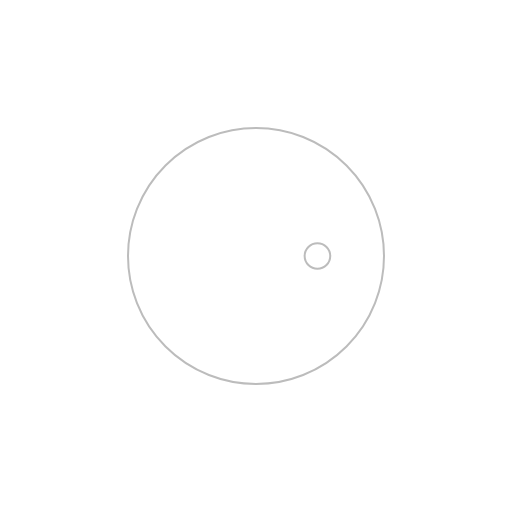
t = 0.00 s
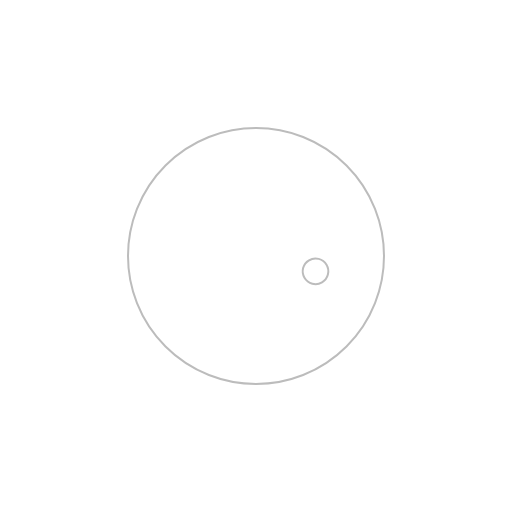
t = 1.00 s
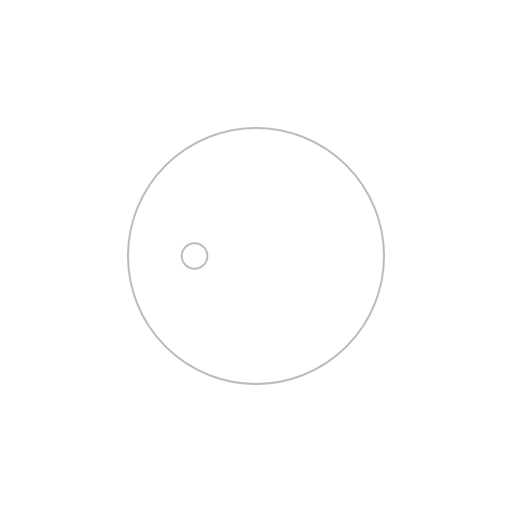
t = 2.00 s
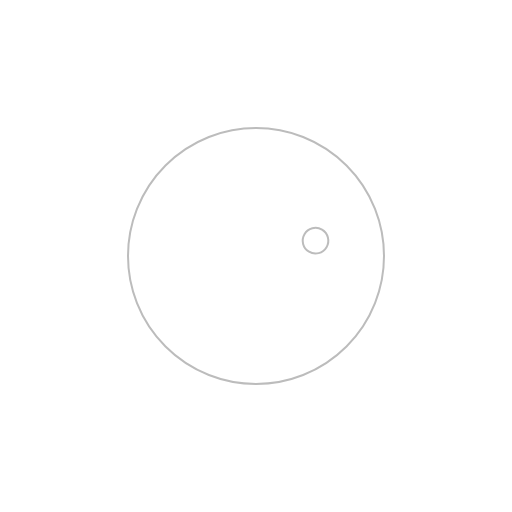
t = 3.00 s

The animated SVG that drew these frames (rendered in a browser with its animation timeline set to each time). Animation: 14 SMIL elements (animate=6,animateTransform=8); one cycle of 4.00 s, repeats indefinitely.

<svg xmlns="http://www.w3.org/2000/svg" viewBox="0 0 40 40" width="100%" height="100%">
  <g>
    <animateTransform attributeName="transform" type="translate" values="20,20;20,20" dur="4s" repeatCount="indefinite" calcMode="spline" keyTimes="0;1" keySplines="0 0 1 1" additive="replace" />
    <g>
      <animateTransform attributeName="transform" type="rotate" values="0,0,0;0,0,0" dur="4s" repeatCount="indefinite" calcMode="spline" keyTimes="0;1" keySplines="0 0 1 1" additive="replace" />
      <g>
        <animateTransform attributeName="transform" type="translate" values="0,0;0,0" dur="4s" repeatCount="indefinite" calcMode="spline" keyTimes="0;1" keySplines="0 0 1 1" additive="replace" />
        <g>
          <animateTransform attributeName="transform" type="scale" values="1,1;1,1" dur="4s" repeatCount="indefinite" calcMode="spline" keyTimes="0;1" keySplines="0 0 1 1" additive="replace" />
        <circle cx="0" cy="0" r="10" fill="none" stroke="#bcbcbc" stroke-width="2" stroke-linecap="round" stroke-linejoin="round" vector-effect="non-scaling-stroke">
            <animate attributeName="opacity" values="1;1" dur="4s" repeatCount="indefinite" calcMode="spline" keyTimes="0;1" keySplines="0 0 1 1" />
            <animate attributeName="stroke" values="#bcbcbc;#bcbcbc" dur="4s" repeatCount="indefinite" calcMode="spline" keyTimes="0;1" keySplines="0 0 1 1" />
            <animate attributeName="stroke-width" values="2;2" dur="4s" repeatCount="indefinite" calcMode="spline" keyTimes="0;1" keySplines="0 0 1 1" />
        </circle>
        </g>
      </g>
    </g>
  </g>
  <g>
    <animateTransform attributeName="transform" type="translate" values="20,20;20,20" dur="4s" repeatCount="indefinite" calcMode="spline" keyTimes="0;1" keySplines="0.87 0 0.13 1" additive="replace" />
    <g>
      <animateTransform attributeName="transform" type="rotate" values="0,0,0;360,0,0" dur="4s" repeatCount="indefinite" calcMode="spline" keyTimes="0;1" keySplines="0.87 0 0.13 1" additive="replace" />
      <g>
        <animateTransform attributeName="transform" type="translate" values="0,0;0,0" dur="4s" repeatCount="indefinite" calcMode="spline" keyTimes="0;1" keySplines="0.87 0 0.13 1" additive="replace" />
        <g>
          <animateTransform attributeName="transform" type="scale" values="1,1;1,1" dur="4s" repeatCount="indefinite" calcMode="spline" keyTimes="0;1" keySplines="0.87 0 0.13 1" additive="replace" />
        <circle cx="4.8" cy="0" r="1" fill="none" stroke="#bcbcbc" stroke-width="2" stroke-linecap="round" stroke-linejoin="round" vector-effect="non-scaling-stroke">
            <animate attributeName="opacity" values="1;1" dur="4s" repeatCount="indefinite" calcMode="spline" keyTimes="0;1" keySplines="0.87 0 0.13 1" />
            <animate attributeName="stroke" values="#bcbcbc;#bcbcbc" dur="4s" repeatCount="indefinite" calcMode="spline" keyTimes="0;1" keySplines="0.87 0 0.13 1" />
            <animate attributeName="stroke-width" values="2;2" dur="4s" repeatCount="indefinite" calcMode="spline" keyTimes="0;1" keySplines="0.87 0 0.13 1" />
        </circle>
        </g>
      </g>
    </g>
  </g>
</svg>
